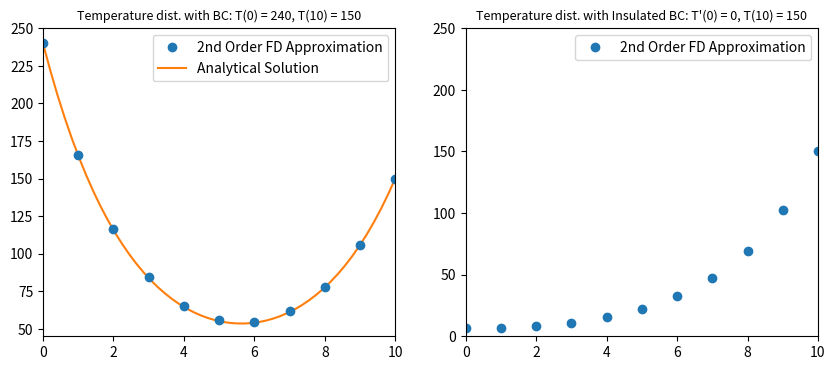

Recreate this plot in Python.
import numpy as np
import matplotlib.pyplot as plt

l = 10
dx=1

A = np.zeros((9,9))
for i in range(A.shape[0]):
    if i>0:
        A[i,i-1] = 1
    A[i,i] = -2 - 0.15 * (dx**2)
    if i<8:
        A[i,i+1] = 1

t = np.zeros(9)
t[0] = -240
t[-1] = -150

T = np.linalg.solve(A,t)
TFinal = np.concatenate(([240],T,[150]))
x = np.linspace(0,l,11)

N = np.zeros((10,10))
for i in range(N.shape[0]):
    if i>0:
        N[i,i-1] = 1
    N[i,i] = - 2 - 0.15*(dx**2)
    if i<9:
        N[i,i+1] = 1
N[0,1] = 2
tN = np.zeros(10)
tN[0] = 0
tN[-1] = -150
N = np.linalg.solve(N,tN)
NFinal = np.concatenate((N,[150]))

print("Matrix,A")
print(N)
print("b")
print(tN)
print("Solution, x")
print(NFinal)

def T(x):
    return 3.017*np.exp(x*np.sqrt(0.15))+236.98*np.exp(x*-1*np.sqrt(0.15))
xt = np.linspace(0,l,50)
Ttrue = T(xt)

fig, ax = plt.subplots(1, 2, figsize=(10, 4))
ax[0].plot(x,TFinal,'o',zorder=1,label='2nd Order FD Approximation')
ax[0].plot(xt,Ttrue,'-',zorder=-1,label='Analytical Solution')
ax[0].set_title("Temperature dist. with BC: T(0) = 240, T(10) = 150",fontsize=9,style='oblique')
ax[0].set_xlim(0,10)
ax[0].set_ylim(45,250)
ax[0].legend()

ax[1].plot(x,NFinal,'o',zorder=1,label='2nd Order FD Approximation')
# ax[1].plot(xt,Ttrue,'-',zorder=-1,label='Analytical Solution')
ax[1].set_title("Temperature dist. with Insulated BC: T'(0) = 0, T(10) = 150",fontsize=9,style='oblique')
ax[1].set_xlim(0,10)
ax[1].set_ylim(0,250)
ax[1].legend()

plt.show()

 
